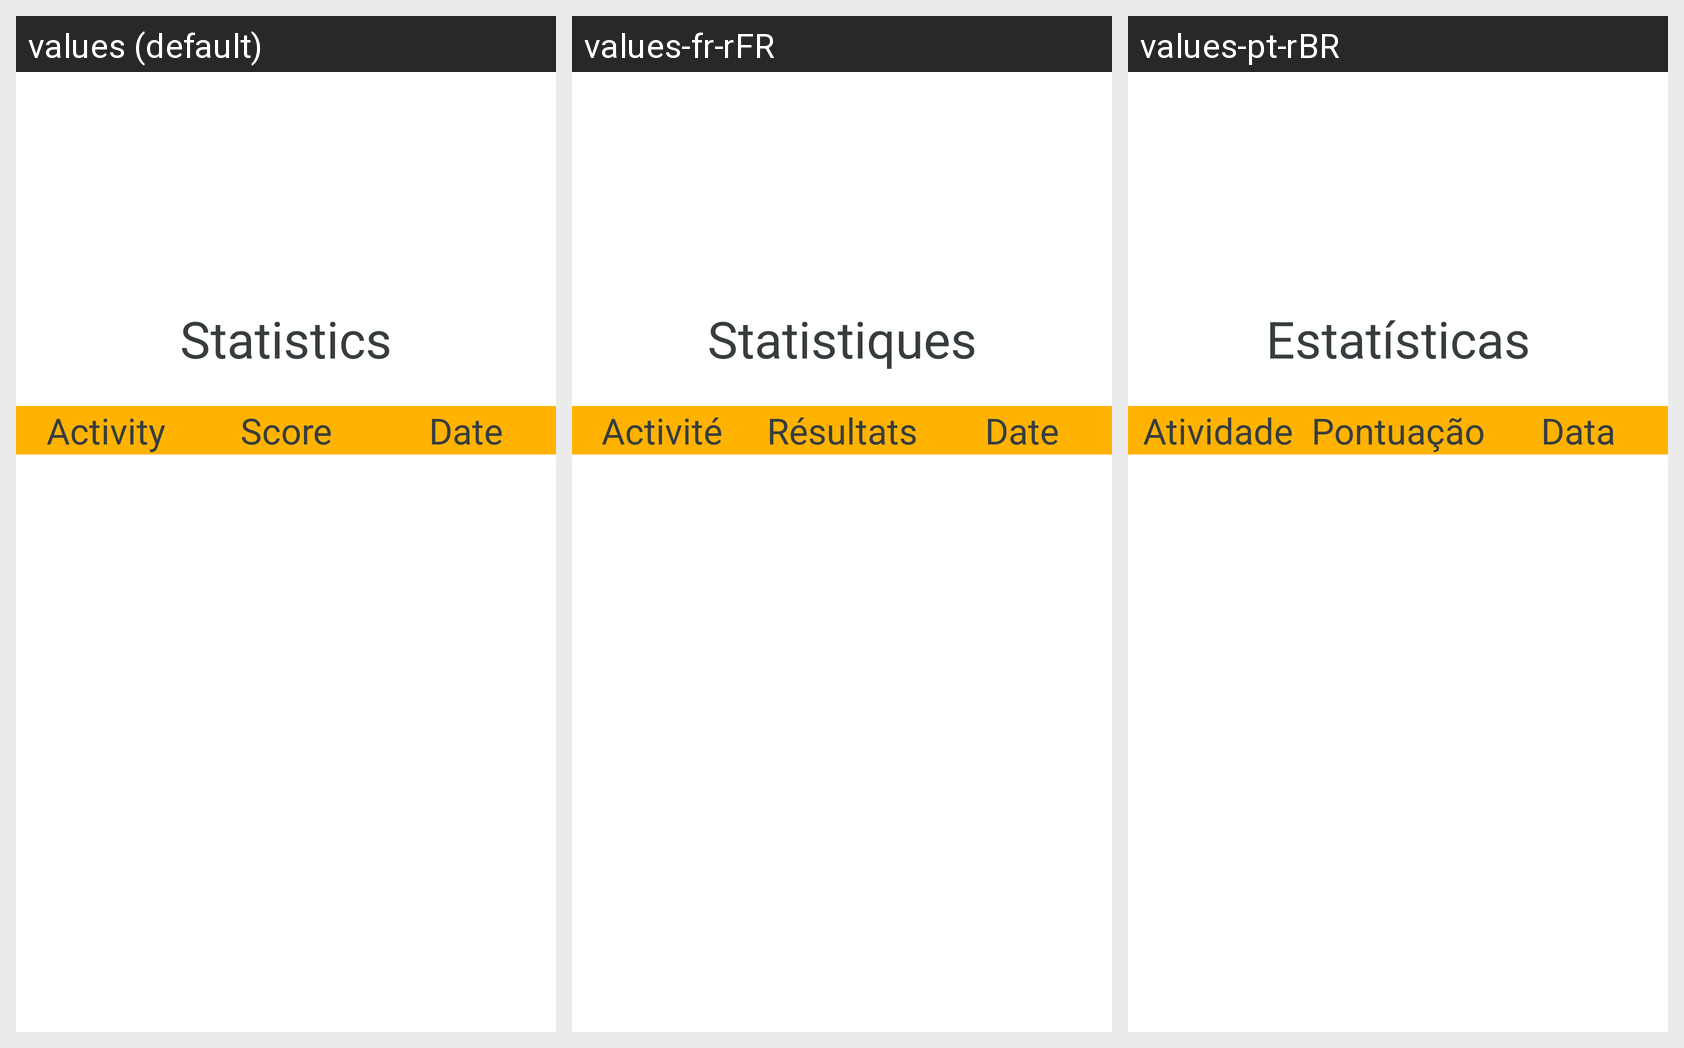

The Android screen above is rendered under several locales of the same app. Produce the string resources it draws, with the default and per-locale values.
Android screen res/layout/fragment_statistics.xml rendered under 3 locales, left to right: values (default), values-fr-rFR, values-pt-rBR. Device: Nexus 5 (rendered at 1080×1920; each locale shown at half size, 540×960, under a caption strip naming it); theme Theme.Verbzz_App.
Strings drawn on this screen, with the default value and each locale's value (text and hints the layout hard-codes, and strings that could not be matched under every locale, appear in the picture but are not listed):

statistics
  values: Statistics
  values-fr-rFR: Statistiques
  values-pt-rBR: Estatísticas

activity
  values: Activity
  values-fr-rFR: Activité
  values-pt-rBR: Atividade

score
  values: Score
  values-fr-rFR: Résultats
  values-pt-rBR: Pontuação

date
  values: Date
  values-fr-rFR: Date
  values-pt-rBR: Data
